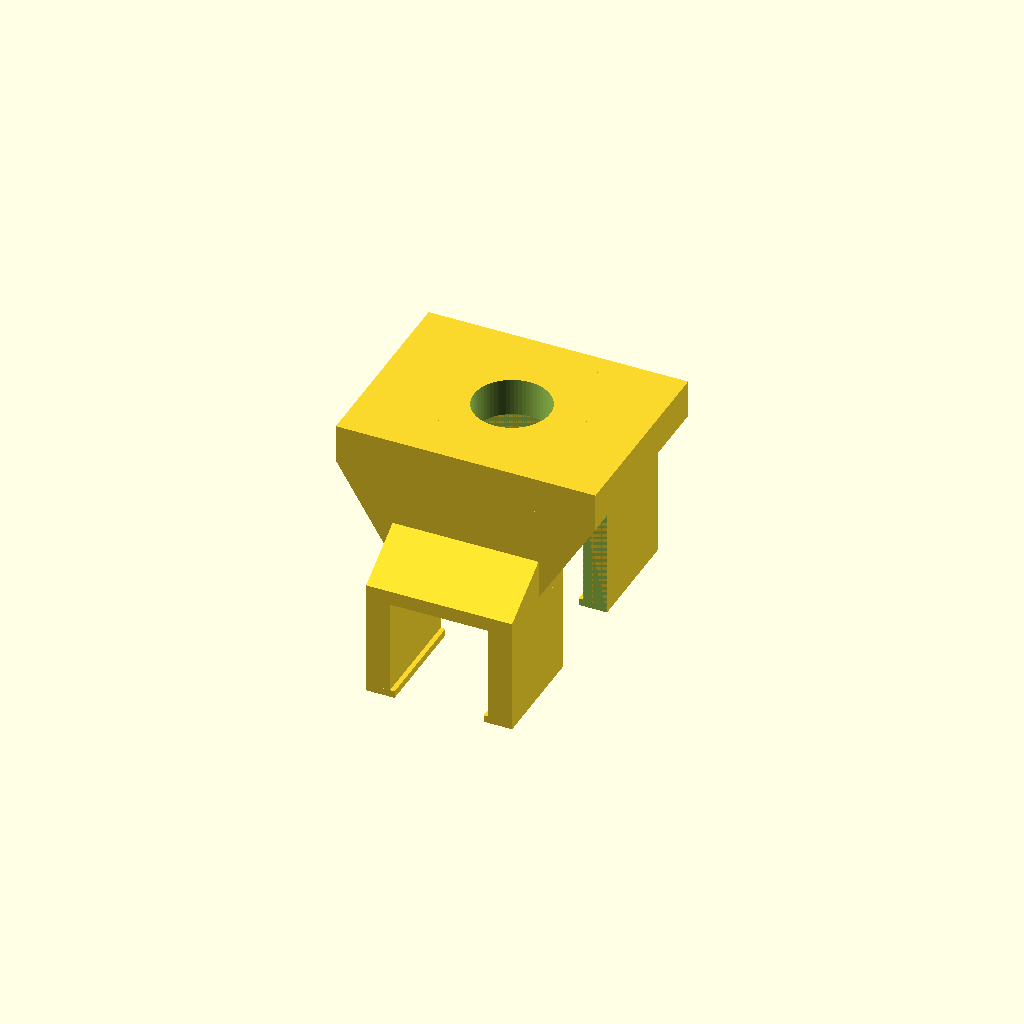
Cell 1: rendered with the file's own defaults.
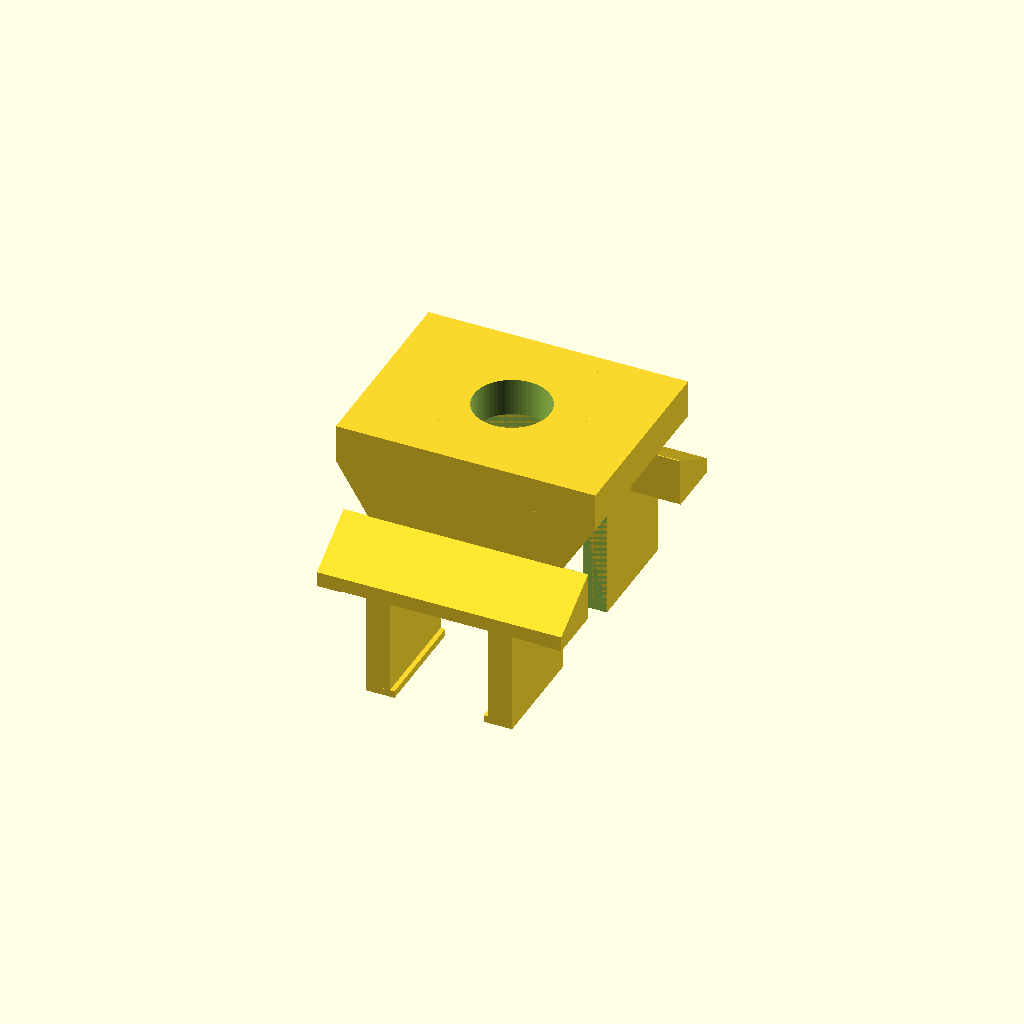
Cell 2 — inner_half_x set to 20.8, the other parameters unchanged.
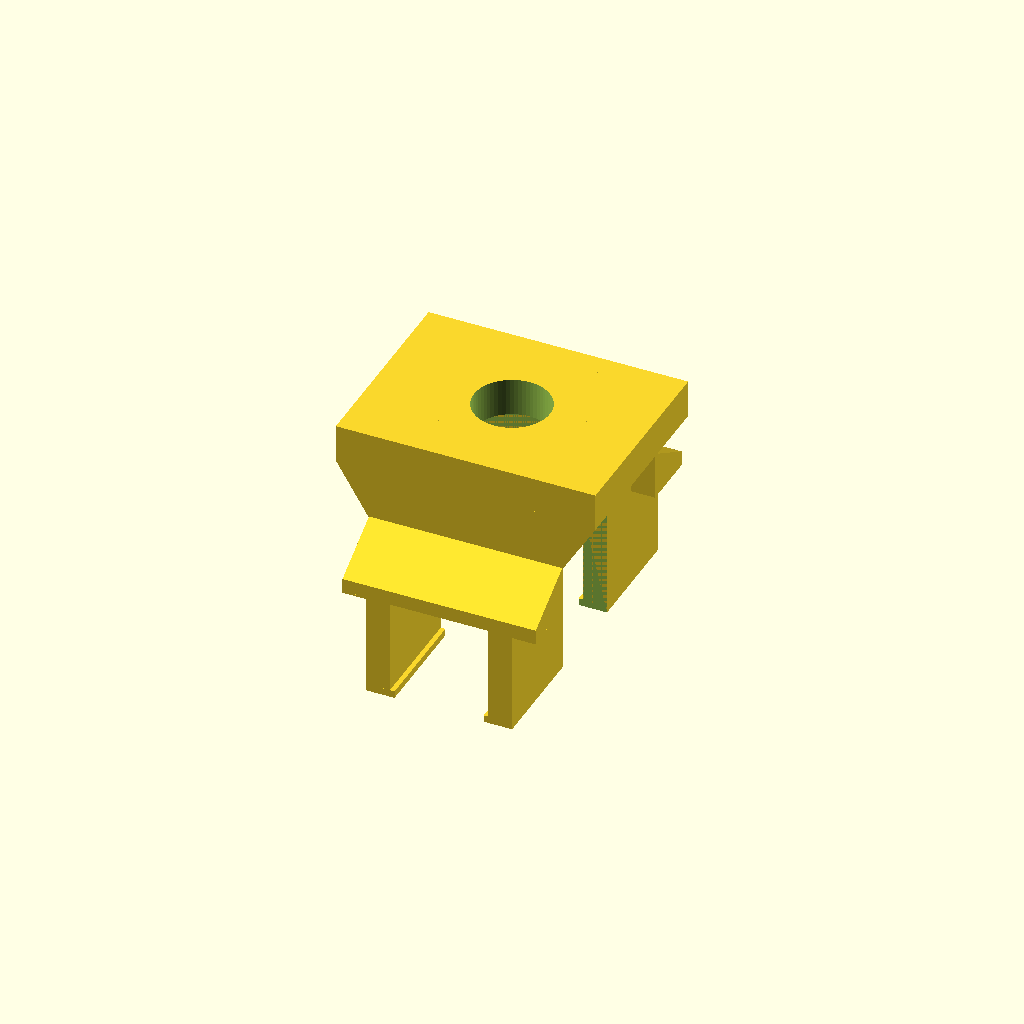
Cell 3 — wall_x set to 10, the other parameters unchanged.
One fixed orthographic camera (rotation 55°, 0°, 25°; colour scheme Cornfield) for every cell.
Source of the model, hardware/cad/perpendicular-u-joint-guard-v1.10-full-wall-width-ramps/full_wall_width_ramps_guard.scad:
// v1.10, mm. X=gray tube; Y=blue foot; Z=up.
// Only widen the v1.9 ramps in X to cover the entire 5 mm side walls.
// Preserve both YZ ramp profiles, downward installation and elastic lips.
use <../perpendicular-u-joint-guard-v1.9-mirrored-end-ramps/mirrored_end_ramps_guard.scad>;
use <../perpendicular-u-joint-guard-v1.5-vertical-tube-clearance/vertical_tube_clearance_guard.scad>;
use <../perpendicular-u-joint-guard-v1.4-full-nut-passage/full_nut_passage_guard.scad>;

$fn=48;
inner_half_x=10.4;
wall_x=5;
outer_half_x=inner_half_x+wall_x; // 15.4; final ramp width 30.8
v1_9_ramp_width_x=22.8;

module full_wall_width_ramps() {
    // Reuse the actual accepted paired profiles, transform X only.
    scale([2*outer_half_x/v1_9_ramp_width_x,1,1]) ramp_prisms_pair();
    // Positive-volume joins across the full wall top. Below Z=0 these
    // keys are wholly inside the existing walls, not new lip geometry.
    for(s=[-1,1]) for(yc=[-27,27])
        translate([s*(inner_half_x+wall_x/2),yc,0])
            cube([wall_x,12,0.4],center=true);
}

module guard_v1_10() {
    difference() {
        union() { guard_v1_9(); full_wall_width_ramps(); }
        full_depth_nut_passage();
        upper_pipe_vertical_entry_slot();
    }
}

guard_v1_10();
Parameter table extracted from the source (name, type, default, range or options):
inner_half_x: number, default 10.4
wall_x: number, default 5
v1_9_ramp_width_x: number, default 22.8
